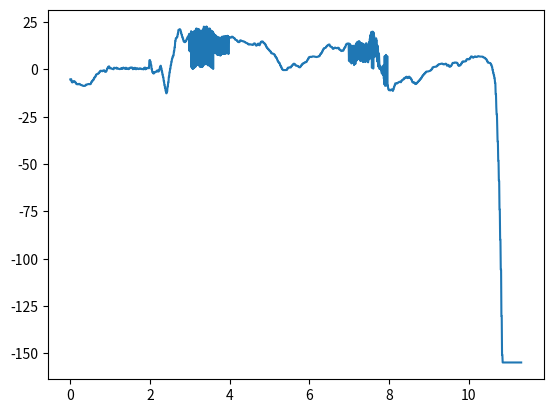

This figure's Python source:
a = [
 -5.331724624536179,
 -5.331724624536179,
 -5.171026637369721,
 -5.171026637369721,
 -6.448057754724715,
 -6.448057754724715,
 -6.895519998962698,
 -6.895519998962698,
 -6.687114691291583,
 -6.687114691291583,
 -6.227439180826991,
 -6.227439180826991,
 -6.229903645678007,
 -6.229903645678007,
 -6.624814588417792,
 -6.624814588417792,
 -6.939104123823483,
 -6.939104123823483,
 -7.4244367181422035,
 -7.4244367181422035,
 -7.820449808363236,
 -7.820449808363236,
 -7.866291998061456,
 -7.866291998061456,
 -7.911347566326157,
 -7.911347566326157,
 -7.69545763331061,
 -7.69545763331061,
 -7.68069099352968,
 -7.68069099352968,
 -7.935394088135041,
 -7.935394088135041,
 -8.152430929019232,
 -8.152430929019232,
 -8.300627003541933,
 -8.300627003541933,
 -8.343449994111978,
 -8.343449994111978,
 -8.53604921289923,
 -8.61471508565549,
 -8.61471508565549,
 -8.76356649684584,
 -8.76356649684584,
 -8.821609081550775,
 -8.821609081550775,
 -8.731663450518198,
 -8.731663450518198,
 -8.531988094812107,
 -8.531988094812107,
 -8.103134213591687,
 -8.103134213591687,
 -7.990991992319579,
 -8.005093346651222,
 -8.005093346651222,
 -7.940154505565005,
 -7.940154505565005,
 -7.75700949105476,
 -7.75700949105476,
 -7.706008909746913,
 -7.706008909746913,
 -7.834543443579037,
 -7.834543443578298,
 -7.82696721394953,
 -7.82696721394953,
 -7.504370808622554,
 -7.504370808622554,
 -6.712747980258314,
 -6.712747980258314,
 -6.227555825825874,
 -6.227555825825874,
 -5.840732867145107,
 -5.840732867145107,
 -5.562455250329663,
 -5.562455250329663,
 -4.755597951783102,
 -4.755597951783102,
 -4.233338877213072,
 -4.233338877213072,
 -3.912370035215446,
 -3.912370035215446,
 -3.1650010734589102,
 -3.1650010734589102,
 -2.6073357099453744,
 -2.6073357099453744,
 -2.4641292546592695,
 -2.4641292546592695,
 -2.368166952443744,
 -2.368166952443744,
 -2.1295775027638797,
 -2.1295775027638797,
 -1.7159203483078898,
 -1.7159203483078898,
 -1.3329733042834562,
 -1.3329733042834562,
 -0.7998867642731682,
 -0.7998867642731682,
 -0.7039167433667899,
 -0.7039167433667899,
 -0.9082893225983355,
 -0.9082893225983355,
 -0.9840051738297575,
 -0.9840051738297575,
 -0.6569572521326279,
 -0.6094992186587831,
 -0.6094992186587831,
 -0.4884939984880816,
 -0.4884939984880816,
 -0.7543554122329681,
 -0.7543554122329681,
 -1.3074756448907863,
 -1.3074756448907863,
 -1.2929483876603172,
 -1.2929483876603172,
 -0.7802876266659382,
 -0.7802876266659382,
 0.1388764824853581,
 0.1388764824853581,
 0.8285445707545591,
 0.8285445707545591,
 1.3555357708988538,
 1.3555357708988538,
 1.5591289114298377,
 1.559128911428246,
.5773874349111736,
.5773874349111736,
.8007830211205658,
.8007830211205658,
.5319377647604995,
.5319377647604995,
.3821242632726864,
.3821242632726864,
.277939296658758,
.277939296658758,
.1885822179710317,
.1885822179710317,
.072971785635332,
.072971785635332,
.8449638153790318,
.8449638153790318,
.7354582483062018,
.7354582483062018,
.6282112062204703,
.6282112062204703,
.718077337728829,
.8878314751032121,
.8878314751032121,
.3298583463678426,
.3298583463678426,
.530375466088003,
.530375466088003,
.4421946285007436,
.4421946285007436,
.2759983668388486,
.2759983668388486,
.1345853767327583,
.1345853767327583,
.1737928465704215,
.1737928465704215,
.3117491571560436,
.3117491571560436,
.639943681615705,
.639943681615705,
.2284084740782646,
.2284084740782646,
.6089614153025025,
.6089614153025025,
.905523238338873,
.905523238338873,
.5620428156842365,
.5620428156842365,
.723165646347979,
.723165646347979,
.321020258135547,
.321020258135547,
.84388565168058,
.84388565168058,
.224026977385961,
.224026977385961,
.268787519004746,
.268787519004746,
.517756416952523,
.517756416952523,
.137745748683727,
.137745748683727,
.238292475928432,
.238292475928432,
.732028722193036,
.732028722193036,
.931742733597616,
.931742733597616,
.977310174537564,
.977310174537564,
.99140516371088,
.99140516371088,
.891515969150163,
.891515969150163,
.090694063550899,
.090694063550899,
.265088018644093,
.265088018644093,
.6095958498650873,
.6095958498650873,
.8190145489196254,
.8190145489196254,
.1888474831539781,
.1888474831539781,
0.08253188482402152,
0.08253188482402152,
0.6113153043696116,
0.6113153043696116,
0.5640184524536949,
0.5640184524536949,
0.3569976371572636,
0.3569976371572636,
0.14456302919930408,
0.14456302919930408,
0.2953593552921632,
0.2953593552921632,
0.5296859463238377,
0.5296859463238377,
0.4951151840639909,
0.4116408518850392,
0.4116408518850392,
.1569619367785151,
.1569619367785151,
.1245328824279568,
.1245328824279568,
.222168710630598,
.222168710630598,
.0107004266661477,
.0107004266661477,
.727631825770459,
.817684017416582,
.817684017416582,
.913225186315941,
.913225186315941,
.019408167331392,
.2282926244618295,
.2282926244618295,
.530156504819956,
.530156504819956,
.782465459454812,
.782465459454812,
.632568067023243,
.632568067023243,
.755538584922164,
.755538584922164,
.58057895565716,
 4.631762544762665,
 4.8954982238326465,
 4.8954982238326465,
 3.916295974923571,
 3.916295974923571,
 2.3059199084753175,
 2.3059199084753175,
 0.04507746648533839,
 0.04507746648533839,
 -1.3044783118567125,
 -1.3044783118567125,
 -1.8487616510996077,
 -1.8487616510996077,
 -2.1901158353319943,
 -2.1901158353319943,
 -1.5820273693143747,
 -1.5820273693143747,
 -1.620338246225515,
 -1.620338246225515,
 -1.3224991002961701,
 -1.3224991002961701,
 -1.2677387555808934,
 -1.2677387555808934,
 -0.8419706189544343,
 -0.8419706189544343,
 -0.5329445077364596,
 -0.5329445077364596,
 -1.1658677205228969,
 -1.1658677205228969,
 -1.028631084853231,
 -1.028631084853231,
 -0.18571298430197203,
 -0.18571298430197203,
 1.0145009783685452,
 1.0145009783685452,
 1.889301005389541,
 1.889301005389541,
 0.5496450045589825,
 0.5496450045589825,
 -1.1008529822828734,
 -1.1008529822828734,
 -2.769035002004074,
 -2.769035002004074,
 -4.124229857995886,
 -4.124229857995886,
 -6.259214266341786,
 -6.259214266341786,
 -8.172828166824814,
 -8.172828166824814,
 -9.737020881258417,
 -9.737020881258417,
 -11.402821262123439,
 -11.402821262123439,
 -12.62780272361826,
 -12.62780272361826,
 -11.716949280861144,
 -11.716949280861144,
 -9.006990017614328,
 -9.006990017614328,
 -6.916862964591786,
 -6.916862964591786,
 -3.9140785503844597,
 -3.9140785503844597,
 -1.592027835317964,
 -1.592027835317964,
 0.28040407547612745,
 0.28040407547612745,
 2.2665019082646154,
 2.2665019082646154,
 4.062911491197696,
 4.062911491197696,
 5.588881344775473,
 5.588881344775473,
 6.768865708715623,
 6.768865708715623,
 7.3104755604538525,
 7.3104755604538525,
 9.55359482133889,
 9.55359482133889,
 11.674699987720317,
 11.674699987720317,
 14.902171560744051,
 14.902171560744051,
 16.418650051006466,
 16.418650051006466,
 16.616288573574337,
 16.616288573574337,
 17.19971896324904,
 17.19971896324904,
 18.838956287770316,
 18.838956287770316,
 20.77840906976442,
 20.77840906976442,
 20.936148731974498,
 20.936148731974498,
 21.199279175792157,
 21.199279175792157,
 20.68724285024885,
 20.68724285024885,
 19.38516783725322,
 19.38516783725322,
 18.19512063889198,
 18.19512063889198,
 17.127085676898986,
 17.127085676898986,
 16.18235705024736,
 16.18235705024736,
 15.006152716197079,
 15.006152716197079,
 14.458609677785745,
 14.458609677785745,
 14.36370658602874,
 14.36370658602874,
 14.716631440986617,
 14.716631440986617,
 15.143989322158404,
 15.143989322158404,
 15.971618015566065,
 15.971618015566065,
 16.81460996395677,
 16.81460996395677,
 17.140954006507542,
 17.140954006507542,
 17.900113303350764,
 17.900113303350764,
 18.757687809653135,
9.701696515013282,
 18.468938836186567,
9.415134400285865,
 18.94535405258992,
9.893334574535317,
 20.153602425265717,
1.102990486171308,
 19.71067567896597,
0.65931510415149,
 19.239850564485323,
0.18793951746588,
 19.557558900857515,
0.50655157638937,
 19.850390930262876,
0.800339252665395,
 20.121972880122257,
1.07250123326196,
 20.302251279003457,
1.252430634019333,
 20.72783897964314,
1.67716607804047,
 21.53877383011323,
2.488900074079453,
 21.432102536364056,
2.38314224908501,
 21.3834243024194,
2.33551313778881,
 21.309295602681118,
2.261562269924696,
 21.26445530429794,
2.216278082388584,
 20.51949659142423,
1.470301273837833,
 20.48100802881956,
1.431727775558983,
 20.276798829943203,
1.227820850189858,
 20.349085424461578,
1.300142668089393,
 20.34890101011638,
1.299849351182985,
 20.69623660643333,
1.64763274675036,
 21.2445647265983,
2.196332181687694,
 22.55569890370458,
3.25065696858789,
 22.29995903725836,
2.66976368670734,
 21.719404714146435,
2.97879228076468,
 22.027627068470252,
3.589069404850108,
 22.638390086204623,
3.268813196620044,
 22.31927637602891,
2.50070916539204,
 21.550977127933066,
2.12085381255838,
 21.17024917547394,
2.152949938539592,
 21.20105767939387,
2.545638126638693,
 21.593520883618567,
1.861280057598464,
 20.90993405520345,
1.353225722288727,
 20.402390908703865,
1.032928537055398,
 20.08184324072772,
0.988028410828605,
 20.03583901393594,
0.843698443548448,
 19.891167321141438,
0.190655764040997,
 19.237631136364826,
9.55108792098258,
 18.59748522672035,
9.00538065773557,
 18.051615883691483,
8.83977190677669,
 17.885955787159617,
8.72479601069648,
 17.770922595642674,
8.33115286469865,
 17.376831188241255,
7.872206586735786,
 16.91755831478065,
7.806555798647167,
 16.851304703838764,
7.755500126686627,
 16.799692929894718,
7.67930103782129,
 16.72314062500854,
7.5986123930916,
 16.642430952579133,
7.2939081181855,
 16.33793940464915,
7.45366556990041,
 16.49757711856884,
8.12912068798363,
 17.172876793023278,
8.17835602232074,
 17.222208069543456,
8.193074906115584,
 17.219432772935278,
8.17566590615175,
 17.313236163093705,
8.269831571766616,
 17.379061376007144,
8.335881309985837,
 17.26297802883741,
8.27390174831706,
 17.317229456941647,
8.49613059989983,
 17.539770257441717,
8.507411646194697,
 17.55135901273937,
8.68352928457577,
 17.727768844847304,
8.56307308197927,
 17.60770497838746,
8.096410881500987,
 17.141274498125682,
 16.912405634217095,
 16.912405634217095,
 16.71909511056242,
 16.71909511056242,
 16.686938077995705,
 16.686938077995705,
 16.839075057033995,
 16.839075057033995,
 17.227439011502213,
 17.227439011502213,
 17.222461799311162,
 17.222461799311162,
 16.876992502644185,
 16.876992502644185,
 16.6523987460111,
 16.580202115750268,
 16.580202115750268,
 16.25487144727512,
 16.25487144727512,
 15.698663771988606,
 15.698663771988606,
 15.597677798984108,
 15.597677798984108,
 15.421050443272975,
 15.421050443272975,
 15.096340315258459,
 15.096340315258459,
 14.660756240696287,
 14.660756240696287,
 14.4011135516852,
 14.4011135516852,
 14.373291811942693,
 14.373291811942693,
 14.73474195569733,
 14.73474195569733,
 15.338689718328567,
 15.338689718328567,
 15.202358901245134,
 15.202358901245134,
 15.026735538041265,
 15.026735538041265,
 14.963123599604046,
 14.963123599604046,
 14.792535381937086,
 14.792535381937086,
 14.780006394121529,
 14.780006394121529,
 14.608983077719557,
 14.608983077719557,
 14.412755639050573,
 14.412755639050573,
 14.17279708600006,
 14.17279708600006,
 13.974451797620219,
 13.974451797620219,
 13.887526422386657,
 13.887526422386657,
 13.713534654340094,
 13.713534654340094,
 13.42447017323056,
 13.42447017323056,
 13.138325897417218,
 13.138325897417218,
 13.094705390156918,
 13.094705390156918,
 13.26200257391821,
 13.26200257391821,
 13.157790405896776,
 13.157790405896776,
 13.132145720835268,
 13.132145720835268,
 13.01263952488074,
 13.01263952488074,
 12.883537400877486,
 12.883537400877486,
 13.004733322812228,
 13.004733322812228,
 13.47838307742336,
 13.47838307742336,
 13.722639316668534,
 13.722639316668534,
 13.52276198156693,
 13.52276198156693,
 12.883737502373435,
 12.883737502373435,
 12.526037422183549,
 12.526037422183549,
 12.820515228195887,
 12.820515228195887,
 13.295425138528856,
 13.295425138528856,
 13.57990019758708,
 13.57990019758708,
 13.172777903733731,
 13.172777903733731,
 12.736330282829272,
 12.736330282829272,
 13.548039862958149,
 13.548039862958149,
 14.297084165991123,
 14.297084165991123,
 14.61965497451456,
 14.61965497451456,
 14.75319287375197,
 14.75319287375197,
 14.652159512262614,
 14.652159512262614,
 14.166636644343782,
 14.166636644343782,
 13.904527457529014,
 13.904527457529014,
 13.596275214012195,
 13.596275214012195,
 13.216251616985602,
 13.216251616985602,
 12.562773102067098,
 12.562773102067098,
 11.841643694235586,
 11.841643694235586,
 11.273425353678249,
 11.273425353678249,
 10.932666456393036,
 10.932666456393036,
 10.616578905426366,
 10.616578905426366,
 10.173529272554703,
 10.173529272554703,
 9.809577374459565,
 9.809577374459565,
 9.53427578995445,
 9.53427578995445,
 8.943248394418305,
 8.943248394418305,
 8.465335020530347,
 8.465335020530347,
 8.372216817778167,
 8.372216817778167,
 8.270951242772696,
 8.270951242772696,
 8.161976528597052,
 8.161976528597052,
 7.9407630555067215,
 7.9407630555067215,
 7.4359863809661135,
 7.4359863809661135,
 6.767046728298936,
 6.767046728298936,
 6.303023825224415,
 6.303023825224415,
 5.829065967672619,
 5.829065967672619,
 5.176648223421523,
 4.564518739971362,
 4.564518739971362,
 3.904334178608565,
 3.904334178608565,
 3.5949094793786287,
 3.5949094793786287,
 3.1674673054819777,
 3.1674673054819777,
 2.204289008615916,
 2.204289008615916,
 1.5813294613214737,
 1.5813294613214737,
 0.9435535528106413,
 0.9435535528106413,
 0.18609258441949805,
 0.18609258441949805,
 -0.25373805171656727,
 -0.25373805171656727,
 -0.3853550590445707,
 -0.3853550590445707,
 -0.35502336815613944,
 -0.35502336815613944,
 -0.4306237039344012,
 -0.4306237039344012,
 -0.39985804313315043,
 -0.39985804313315043,
 -0.35301616028445437,
 -0.35301616028445437,
 -0.29200931152300313,
 -0.29200931152300313,
 0.05625346965496192,
 0.05625346965496192,
 0.8448668066409937,
 0.8448668066409937,
 0.8954393948630468,
 0.8954393948630468,
 1.0155228448748517,
 1.112299395424941,
 1.112299395424941,
 0.9612778726136924,
 0.9612778726136924,
 1.0334546953570793,
 1.0334546953570793,
 1.589625907653982,
 1.589625907653982,
 2.0270940993261775,
 2.0270940993261775,
 2.294536903013409,
 2.294536903013409,
 2.7944943918018623,
 2.7944943918018623,
 3.006060923892875,
 3.006060923892875,
 2.815245653584043,
 2.815245653584043,
 2.4007506421939695,
 2.4007506421939695,
 2.019039556865522,
 2.019039556865522,
 1.8752629002366348,
 1.8752629002366348,
 1.8804994045037233,
 1.8804994045037233,
 1.764999654593879,
 1.764999654593879,
 1.4971696022147682,
 1.4971696022147682,
 1.1987126302966544,
 1.1987126302966544,
 1.0727255425624662,
 1.0727255425624662,
 1.3408259992471017,
 1.3408259992471017,
 1.7937643344190235,
 1.7937643344190235,
 2.3635084907634223,
 2.3635084907634223,
 2.6427696955839792,
 2.6427696955839792,
 3.0845948522988635,
 3.0845948522988635,
 3.225010644420678,
 3.225010644420678,
 3.323575526860253,
 3.323575526860253,
 3.6698438092795698,
 3.6698438092795698,
 3.8471017797989475,
 3.8471017797989475,
 3.82006967048585,
 3.82006967048585,
 4.209195467107094,
 4.209195467107094,
 4.752814146158954,
 5.055382335613444,
 5.055382335613444,
 5.593312463018719,
 5.593312463018719,
 6.355477596159801,
 6.355477596159801,
 6.483699156874167,
 6.483699156874167,
 6.64838594613758,
 6.64838594613758,
 6.501695073037013,
 6.501695073037013,
 6.566001408652539,
 6.566001408652539,
 6.698557113889592,
 6.698557113889592,
 6.837221163333936,
 6.837221163333936,
 6.8775194564681215,
 6.8775194564681215,
 6.787871574263249,
 6.787871574263249,
 6.715656592086901,
 6.715656592086901,
 6.597938480177277,
 6.597938480177277,
 6.584618631937872,
 6.584618631937872,
 6.504391964391374,
 6.504391964391374,
 6.610081175269585,
 6.610081175269585,
 6.692170911502274,
 6.692170911502274,
 6.7685116738582565,
 6.7685116738582565,
 6.9633769505228145,
 6.9633769505228145,
 7.339469978770978,
 7.339469978770978,
 8.001686813264854,
 8.001686813264854,
 8.40391201369124,
 8.40391201369124,
 8.800919821515464,
 8.800919821515464,
 9.432929685572674,
 9.432929685572674,
 10.191958286065358,
 10.191958286065358,
 10.857738784077611,
 10.857738784077611,
 11.186421100046744,
 11.186421100046744,
 11.265581773901204,
 11.265581773901204,
 11.38074672078676,
 11.38074672078676,
 11.820263023743479,
 11.820263023743479,
 12.27568564410953,
 12.27568564410953,
 12.591668193014044,
 12.591668193014044,
 12.755944900435992,
 12.755944900435992,
 13.066815932398754,
 13.066815932398754,
 13.12889676421031,
 13.12889676421031,
 12.47686410277197,
 12.144632075746443,
 12.144632075746443,
 11.917000468365671,
 11.93922440378546,
 11.93922440378546,
 11.765572709901164,
 11.765572709901164,
 11.146257102217959,
 11.146257102217959,
 10.831613561719507,
 10.831613561719507,
 11.068527906854598,
 11.068527906854598,
 11.336722802753428,
 11.336722802753428,
 11.493482084120728,
 11.493482084120728,
 11.304827123970284,
 11.304827123970284,
 11.185933555435525,
 11.185933555435525,
 11.126337337711135,
 11.126337337711135,
 11.376579086017728,
 11.376579086017728,
 11.402611037176968,
 11.402611037176968,
 11.05989888259029,
 11.05989888259029,
 10.434945581048026,
 10.434945581048026,
 10.256603271905988,
 10.256603271905988,
 10.03929025014611,
 10.03929025014611,
 9.671024686585639,
 9.671024686585639,
 9.785131415170923,
 9.785131415170923,
 9.791863177347864,
 9.791863177347864,
 10.033572896045087,
 10.033572896045087,
 10.882839487500917,
 10.882839487500917,
 11.463782554373239,
 11.463782554373239,
 11.781527671803673,
 11.781527671803673,
 12.896537668718821,
 12.896537668718821,
 13.404257642931952,
 13.404257642931952,
 13.59741360984529,
 13.59741360984529,
 13.535240256622643,
 13.535240256622643,
 13.66548951089743,
 13.66548951089743,
4.436036841497753,
 13.483193910799116,
 13.392807236028972,
 13.392807236029029,
3.851870183615034,
 12.899575106865143,
 12.252943268253375,
 12.252943268253404,
3.109672676368092,
 12.158415017942929,
 12.273646852034744,
 12.273646852034801,
3.435096850798146,
 12.485840763121189,
 12.25453129582499,
 12.254531295825046,
2.263275602167255,
 11.316725896247874,
 11.014598628849114,
 11.923295292665387,
2.87130839108329,
 13.072890556824575,
 13.072890556824518,
 13.744530980028998,
4.692921136133492,
 14.168349022833155,
 14.438404208205412,
 14.438404208205469,
5.351409596275687,
 14.40484370811754,
 14.810224861208042,
 14.810224861208098,
5.631339017519764,
 14.684771273996063,
 13.839963233414494,
 13.83996323341455,
4.400786863800647,
 13.454907733898779,
 13.759485789213585,
 13.759485789213642,
4.631288408867903,
 13.683931667490526,
 13.575273622846368,
 13.575273622846424,
3.844128246758828,
 12.956117972668267,
 12.95611797266821,
 13.138306331452242,
4.084552881345559,
 12.446278815522817,
 12.44627881552276,
 12.909067670301397,
3.854063615850691,
 13.705096841145348,
 13.705096841145291,
 13.776408648872263,
4.723060982544155,
 12.878843477291525,
 12.878843477291468,
 12.775029725470489,
3.722009317335875,
 13.009183544990691,
 13.009183544990634,
 14.342960090494444,
5.289369596043485,
 16.061388649070523,
 16.061388649070466,
 18.09341581693647,
9.753309106665256,
 18.80976106646071,
 19.74857317802281,
 19.748573178022866,
0.80618166409309,
 19.86601099591863,
 19.87336630839178,
 19.873366308391837,
0.412825499433467,
 19.47666502302559,
 17.553387046092183,
 17.55338704609224,
6.46856353173098,
 15.535692110015674,
 15.301011262452022,
 15.301011262452079,
7.348253572693096,
 16.42052087806954,
 15.155116332165875,
 15.155116332165932,
4.22541173747328,
 12.505137887637432,
 12.505137887637375,
 10.543378782092788,
1.473194932539826,
 8.421829476268528,
 8.421829476268499,
 4.24599401562682,
.176750097548563,
 1.8940477044680222,
 1.894047704467937,
 0.17407690281390842,
.1042856430662766,
 -0.5598765526701754,
 -0.5598765526702039,
 -2.1055596294756924,
1.1748372811547654,
 -2.2897605747251077,
 -2.2897605747251646,
 -2.967552153647688,
2.036682716087654,
 -4.810303429164463,
 -4.81030342916452,
 -7.9225179810479744,
6.987492158117078,
 -8.649260263109056,
 -8.649260263109113,
 -8.588644424863759,
7.642601678444322,
 -8.42553936771273,
 -8.425539367712787,
 -7.927205523599781,
6.978902838988148,
 -8.537926904097702,
 -8.537926904097787,
 -10.226948965457922,
 -10.226948965457922,
 -10.982694892392374,
 -10.982694892392374,
 -10.91895799326079,
 -10.91895799326079,
 -11.09975251855002,
 -11.09975251855002,
 -10.868583278782609,
 -10.868583278782609,
 -10.58484959706027,
 -10.58484959706027,
 -10.862327137147389,
 -10.862327137147389,
 -11.348083334150488,
 -11.348083334150488,
 -10.501495583829012,
 -10.501495583829012,
 -9.366835225348552,
 -9.366835225348552,
 -8.368823409152014,
 -8.368823409152014,
 -7.405509195324157,
 -7.405509195324157,
 -7.371897237070755,
 -7.371897237070755,
 -7.512378035099857,
 -7.512378035099857,
 -7.2812547395485865,
 -7.2812547395485865,
 -7.055502949623104,
 -7.055502949623104,
 -6.853357415794875,
 -6.853357415794875,
 -6.724317580114956,
 -6.553316051233367,
 -6.553316051233367,
 -6.57221495939811,
 -6.57221495939811,
 -6.784728044087558,
 -6.784728044087558,
 -6.175506842571053,
 -6.175506842571053,
 -5.688023167754238,
 -5.688023167754238,
 -5.523212036062006,
 -5.523212036062006,
 -5.369475898165774,
 -5.369475898165774,
 -4.85542483861542,
 -4.85542483861542,
 -4.528454270298397,
 -4.528454270298397,
 -4.63313077827857,
 -4.63313077827857,
 -4.073168800357166,
 -4.073168800357166,
 -3.904767203159082,
 -3.904767203159082,
 -4.2703260342987335,
 -4.2703260342987335,
 -4.603374203353553,
 -4.603374203353553,
 -4.384666565784698,
 -4.384666565784698,
 -3.868047379129365,
 -3.868047379129365,
 -4.214726737482721,
 -4.214726737482721,
 -4.547228580126301,
 -4.547228580126301,
 -4.91905235742982,
 -4.91905235742982,
 -5.528924580511813,
 -5.528924580511813,
 -6.432517136589837,
 -6.432517136589837,
 -6.909227766450613,
 -6.909227766450613,
 -6.993692874066852,
 -6.993692874066852,
 -6.86520628536536,
 -6.86520628536536,
 -7.3205747849981435,
 -7.3205747849981435,
 -7.7510632175456635,
 -7.7510632175456635,
 -7.699264041143778,
 -7.699264041143778,
 -7.257442660338313,
 -7.257442660338313,
 -6.941574289129306,
 -6.941574289129306,
 -6.623580005069556,
 -6.623580005069556,
 -6.1581578922987035,
 -6.1581578922987035,
 -5.890801616260859,
 -5.890801616260859,
 -5.472005732961776,
 -5.472005732961776,
 -5.0468521564942534,
 -5.0468521564942534,
 -4.674709367424327,
 -4.674709367424327,
 -4.107944498892465,
 -4.107944498892465,
 -3.509145963529562,
 -3.509145963529562,
 -3.0632136161218853,
 -3.0632136161218853,
 -2.7385449820252745,
 -2.7385449820252745,
 -2.3284688280760975,
 -2.3284688280760975,
 -2.0258682672425152,
 -2.0258682672425152,
 -1.6176163414070004,
 -1.6176163414070004,
 -1.2566964249035095,
 -1.2566964249035095,
 -1.130908532367414,
 -1.130908532367414,
 -1.12838250381958,
 -1.12838250381958,
 -1.0659464890468655,
 -1.0659464890468655,
 -1.0071901925315103,
 -1.0071901925315103,
 -0.8385229742302158,
 -0.8385229742302158,
 -0.7212827460582787,
 -0.7212827460582787,
 -0.44755304068593205,
 -0.44755304068593205,
 -0.16160923550089024,
 -0.16160923550089024,
 0.23075153257619263,
 0.23075153257619263,
 1.00440988543113,
 1.00440988543113,
 1.160209392167559,
 1.160209392167559,
 1.2919649165281726,
 1.2919649165281726,
 1.3015233590204502,
 1.3015233590204502,
 1.3795033438236146,
 1.3795033438236146,
 1.385673979837577,
 1.385673979837577,
 1.5597282515691404,
 1.5597282515691404,
 1.8807920021928624,
 1.8807920021928624,
 2.1708578205485196,
 2.1708578205485196,
 2.4769838410466605,
 2.4769838410466605,
 2.727608462869057,
 2.727608462869057,
 2.7963047201605207,
 2.7963047201605207,
 2.818447520803346,
 2.818447520803346,
 2.938275949107492,
 2.938275949107492,
 3.0481945855568426,
 3.0247391160586687,
 3.0247391160586687,
 2.9792329302240717,
 2.9792329302240717,
 2.705501523837171,
 2.705501523837171,
 2.6310522064794384,
 2.6310522064794384,
 2.690006431250822,
 2.690006431250822,
 2.8957653303111215,
 2.8957653303111215,
 2.9735239993232767,
 2.9735239993232767,
 2.7223846125607736,
 2.7223846125607736,
 1.959090900674255,
 1.959090900674255,
 2.0809489440657387,
 2.0809489440657387,
 2.3634112595135264,
 2.3634112595135264,
 1.8780306736228454,
 1.8780306736228454,
 1.3506801235885746,
 1.3506801235885746,
 1.4711046252728295,
 1.4711046252728295,
 1.761858358317454,
 1.761858358317454,
 2.158323723254,
 2.158323723254,
 2.695369663259413,
 3.123361749126502,
 3.123361749126502,
 3.445133116525625,
 3.445133116525625,
 3.418919245652006,
 3.418919245652006,
 3.412240680497206,
 3.412240680497206,
 3.6287129049679265,
 3.6287129049679265,
 3.67534312434924,
 3.67534312434924,
 3.5772739302074115,
 3.5772739302074115,
 3.4495726178106167,
 3.4495726178106167,
 3.0921154490160063,
 3.0921154490160063,
 2.3567107375078535,
 2.3567107375078535,
 1.8315640123645096,
 1.8315640123645096,
 1.9563230388979207,
 1.9563230388979207,
 2.195072844855133,
 2.195072844855133,
 2.4692194834085797,
 2.4692194834085797,
 3.028775778183814,
 3.028775778183814,
 3.575077522347982,
 3.575077522347982,
 4.064234155627275,
 4.064234155627275,
 4.252182791481545,
 4.252182791481545,
 4.112167760525182,
 4.098135768455933,
 4.098135768455933,
 4.18162834668766,
 4.18162834668766,
 4.272449099306783,
 4.272449099306783,
 4.616400784504805,
 4.616400784504805,
 5.293869413691652,
 5.293869413691652,
 5.469794166768622,
 5.469794166768622,
 5.496108242338352,
 5.496108242338352,
 5.261993484816514,
 5.261993484816514,
 5.385485763916051,
 5.385485763916051,
 5.816100257349632,
 5.816100257349632,
 6.272348414368565,
 6.272348414368565,
 6.828689225359824,
 6.828689225359824,
 6.783149988645334,
 6.783149988645334,
 6.507183178270594,
 6.507183178270594,
 6.175786757330172,
 6.175786757330172,
 6.464362344978866,
 6.464362344978866,
 6.640040857990584,
 6.640040857990584,
 6.839361169645173,
 6.839361169645173,
 6.640699338426288,
 6.640699338426288,
 6.523600447061597,
 6.523600447061597,
 6.6060301104038786,
 6.6060301104038786,
 6.787674386328462,
 6.787674386328462,
 6.9642297511789195,
 6.9642297511789195,
 6.903125975487399,
 6.903125975487399,
 6.818544501343098,
 6.818544501343098,
 6.731885363684654,
 6.731885363684654,
 6.766531363121317,
 6.766531363121317,
 6.7360320661715605,
 6.7360320661715605,
 6.730664693144831,
 6.730664693144831,
 6.655825532939872,
 6.655825532939872,
 6.37374552926471,
 6.37374552926471,
 6.182854238660781,
 6.182854238660781,
 6.098466918051571,
 6.098466918051571,
 5.793832263425202,
 5.793832263425202,
 5.446076977011131,
 5.446076977011131,
 5.123668918207187,
 5.123668918207187,
 4.473222170633619,
 4.473222170633619,
 3.6708578386704005,
 3.6708578386704005,
 3.492393815760039,
 3.492393815760039,
 3.455119114311316,
 3.4178988098146306,
 3.4178988098146306,
 3.345103347277984,
 3.345103347277984,
 2.924124541226405,
 2.924124541226405,
 2.321564859718876,
 2.321564859718876,
 1.3269612812146079,
 1.3269612812146079,
 -0.2580750982495488,
 -0.2580750982495488,
 -1.717460421384942,
 -1.717460421384942,
 -3.0915873589662226,
 -3.0915873589662226,
 -4.705792647842372,
 -4.705792647842372,
 -7.129241552806064,
 -7.129241552806064,
 -13.214458712329645,
 -13.214458712329645,
 -20.00254633409031,
 -23.839342397880984,
 -23.839342397880984,
 -31.893526336364346,
 -38.1517834348268,
 -38.1517834348268,
 -48.19075422489607,
 -48.19075422489607,
 -58.810981020738495,
 -58.810981020738495,
 -74.01489568008597,
 -74.01489568008597,
 -89.81784638466416,
 -89.81784638466416,
 -105.78894351221516,
 -105.78894351221516,
 -130.26162920325774,
 -130.26162920325774,
 -150.6718676460609,
 -150.6718676460609,
 -154.74455616868488,
 -154.74455616868488,
 -154.74455616868488,
 -154.74455616868488,
 -154.74455616868488,
 -154.74455616868488,
 -154.74455616868488,
 -154.74455616868488,
 -154.74455616868488,
 -154.74455616868488,
 -154.74455616868488,
 -154.74455616868488,
 -154.74455616868488,
 -154.74455616868488,
 -154.74455616868488,
 -154.74455616868488,
 -154.74455616868488,
 -154.74455616868488,
 -154.74455616868488,
 -154.74455616868488,
 -154.74455616868488,
 -154.74455616868488,
 -154.74455616868488,
 -154.74455616868488,
 -154.74455616868488,
 -154.74455616868488,
 -154.74455616868488,
 -154.74455616868488,
 -154.74455616868488,
 -154.74455616868488,
 -154.74455616868488,
 -154.74455616868488,
 -154.74455616868488,
 -154.74455616868488,
 -154.74455616868488,
 -154.74455616868488,
 -154.74455616868488,
 -154.74455616868488,
 -154.74455616868488,
 -154.74455616868488,
 -154.74455616868488,
 -154.74455616868488,
 -154.74455616868488,
 -154.74455616868488,
 -154.74455616868488,
 -154.74455616868488,
 -154.74455616868488,
 -154.74455616868488,
 -154.74455616868488,
 -154.74455616868488,
 -154.74455616868488,
 -154.74455616868488,
 -154.74455616868488,
 -154.74455616868488,
 -154.74455616868488,
 -154.74455616868488,
 -154.74455616868488,
 -154.74455616868488,
 -154.74455616868488,
]
import matplotlib.pyplot as plt
plt.plot([i*0.008 for i in range(len(a))], a)
plt.show()